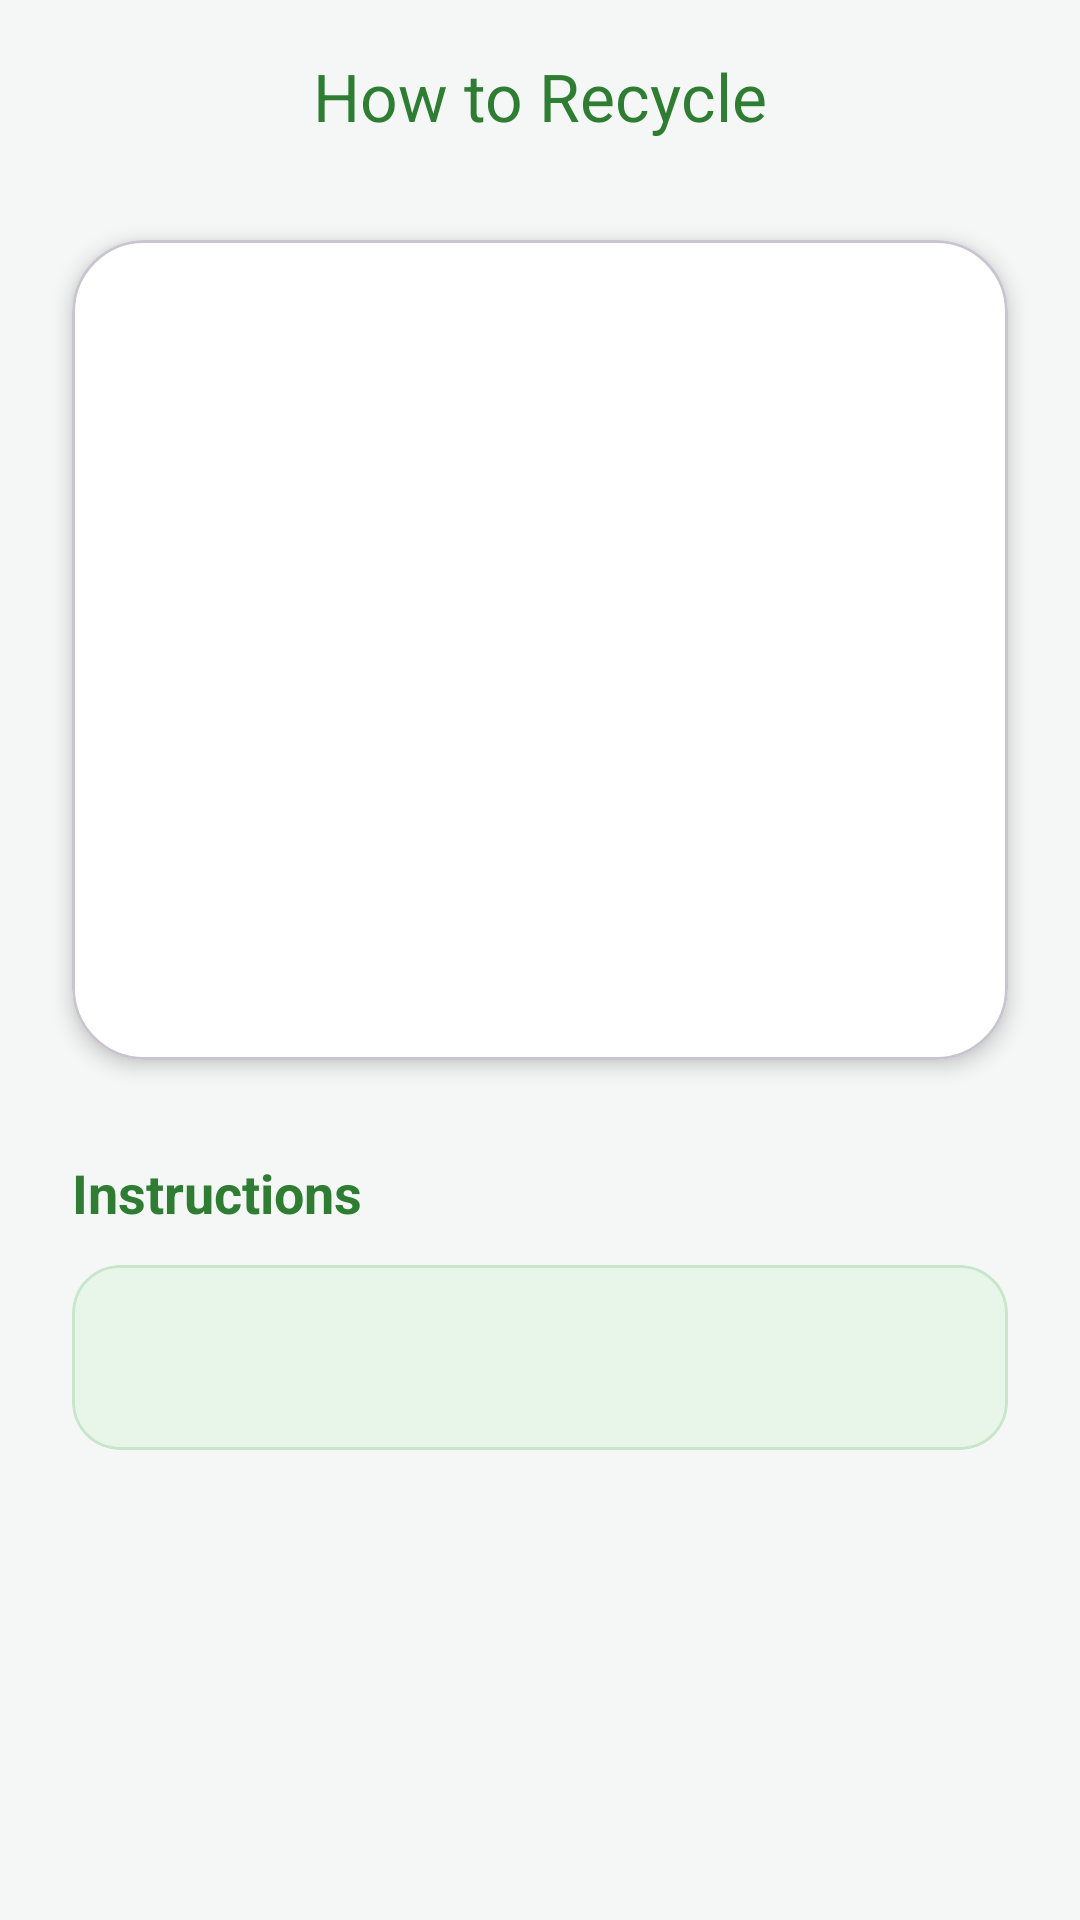

This screen was rendered from an Android layout file. Write that file and the resources it references.
<!-- AndroidManifest.xml: application theme Theme.RecycleApp -->
<!-- res/layout/activity_instructions.xml -->
<?xml version="1.0" encoding="utf-8"?>
<androidx.constraintlayout.widget.ConstraintLayout xmlns:android="http://schemas.android.com/apk/res/android"
    xmlns:app="http://schemas.android.com/apk/res-auto"
    xmlns:tools="http://schemas.android.com/tools"
    android:layout_width="match_parent"
    android:layout_height="match_parent"
    android:background="#F4F7F6"
    tools:context=".InstructionsActivity">

    <com.google.android.material.appbar.MaterialToolbar
        android:id="@+id/toolbar"
        android:layout_width="match_parent"
        android:layout_height="?attr/actionBarSize"
        app:layout_constraintStart_toStartOf="parent"
        app:layout_constraintTop_toTopOf="parent"
        app:navigationIcon="@drawable/ic_arrow_back"
        app:navigationIconTint="#2E7D32"
        app:title="How to Recycle"
        app:titleCentered="true"
        app:titleTextColor="#2E7D32" />

    <com.google.android.material.card.MaterialCardView
        android:id="@+id/productCard"
        android:layout_width="match_parent"
        android:layout_height="wrap_content"
        android:layout_marginHorizontal="24dp"
        android:layout_marginTop="16dp"
        app:cardBackgroundColor="@android:color/white"
        app:cardCornerRadius="24dp"
        app:cardElevation="4dp"
        app:layout_constraintEnd_toEndOf="parent"
        app:layout_constraintStart_toStartOf="parent"
        app:layout_constraintTop_toBottomOf="@id/toolbar">

        <LinearLayout
            android:layout_width="match_parent"
            android:layout_height="wrap_content"
            android:gravity="center"
            android:orientation="vertical"
            android:padding="32dp">

            <ImageView
                android:id="@+id/ProductImageView"
                android:layout_width="160dp"
                android:layout_height="160dp"
                android:scaleType="fitCenter" />

            <TextView
                android:id="@+id/productNameBox"
                android:layout_width="wrap_content"
                android:layout_height="wrap_content"
                android:layout_marginTop="20dp"
                android:gravity="center"
                android:textColor="#1A1A1A"
                android:textSize="22sp"
                android:textStyle="bold"
                tools:text="Plastic Water Bottle" />
        </LinearLayout>
    </com.google.android.material.card.MaterialCardView>

    <TextView
        android:id="@+id/tvInstructionsHeader"
        android:layout_width="wrap_content"
        android:layout_height="wrap_content"
        android:layout_marginStart="24dp"
        android:layout_marginTop="32dp"
        android:text="Instructions"
        android:textColor="#2E7D32"
        android:textSize="18sp"
        android:textStyle="bold"
        app:layout_constraintStart_toStartOf="parent"
        app:layout_constraintTop_toBottomOf="@id/productCard" />

    <ScrollView
        android:layout_width="0dp"
        android:layout_height="0dp"
        android:layout_marginHorizontal="24dp"
        android:layout_marginTop="12dp"
        android:layout_marginBottom="24dp"
        app:layout_constraintBottom_toBottomOf="parent"
        app:layout_constraintEnd_toEndOf="parent"
        app:layout_constraintStart_toStartOf="parent"
        app:layout_constraintTop_toBottomOf="@id/tvInstructionsHeader">

        <com.google.android.material.card.MaterialCardView
            android:layout_width="match_parent"
            android:layout_height="wrap_content"
            app:cardBackgroundColor="#E8F5E9"
            app:cardCornerRadius="16dp"
            app:cardElevation="0dp"
            app:strokeColor="#C8E6C9"
            app:strokeWidth="1dp">

            <TextView
                android:id="@+id/detailsTxtView"
                android:layout_width="match_parent"
                android:layout_height="wrap_content"
                android:lineSpacingExtra="6dp"
                android:padding="20dp"
                android:textColor="#333333"
                android:textSize="16sp"
                tools:text="Empty, rinse, and recycle. Keep caps on and flatten the bottle before putting it in the yellow bin." />
        </com.google.android.material.card.MaterialCardView>

    </ScrollView>

</androidx.constraintlayout.widget.ConstraintLayout>
<!-- resources referenced by this layout -->
<resources>
  <style name="Theme.RecycleApp" parent="Base.Theme.RecycleApp" />
  <style name="Base.Theme.RecycleApp" parent="Theme.Material3.DayNight.NoActionBar">
          
          
      </style>
</resources>
